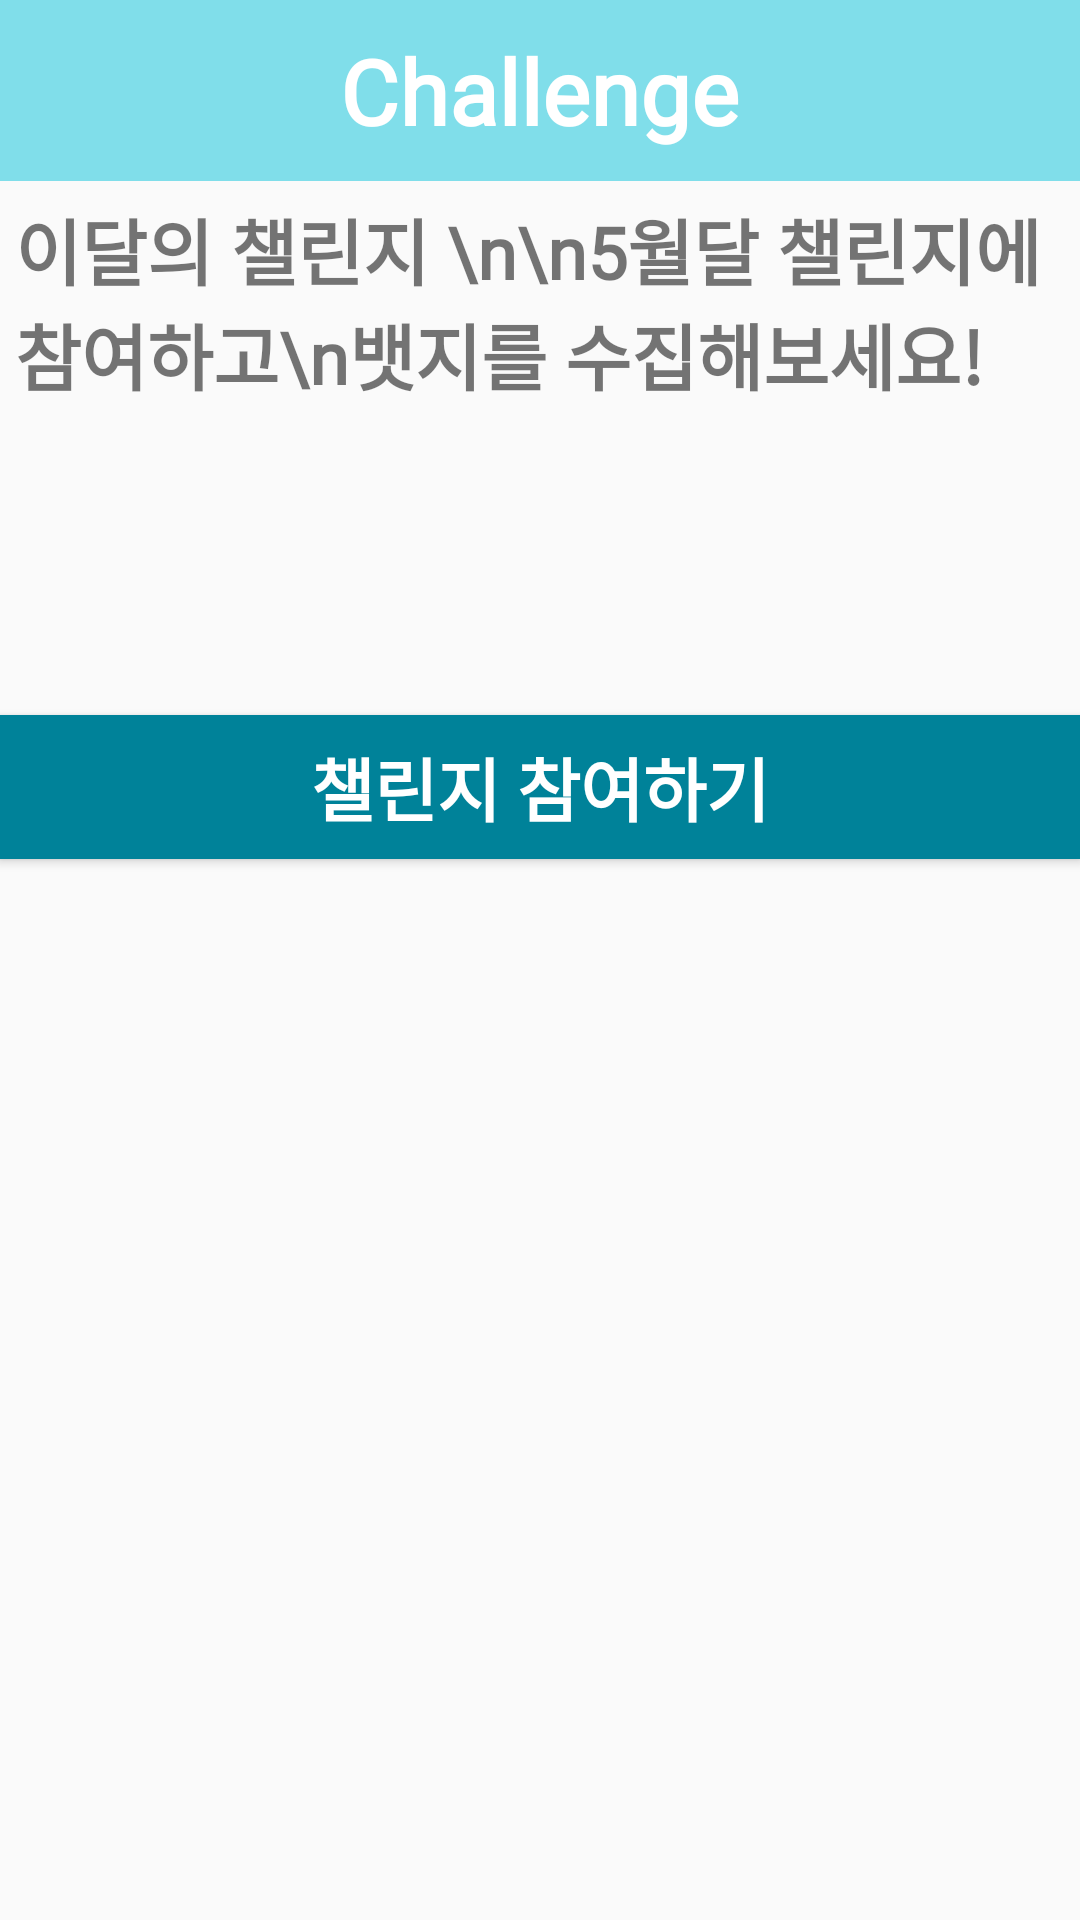

Android layout source for this screen:
<!-- AndroidManifest.xml: application theme Theme.AppCompat.Light.NoActionBar -->
<!-- res/layout/fragment_challenge.xml -->
<?xml version="1.0" encoding="utf-8"?>
<LinearLayout xmlns:android="http://schemas.android.com/apk/res/android"
    xmlns:app="http://schemas.android.com/apk/res-auto"
    xmlns:tools="http://schemas.android.com/tools"
    android:layout_width="match_parent"
    android:layout_height="match_parent"
    android:orientation="vertical"
    tools:context=".HomeFragment">

    
    <LinearLayout
        android:layout_width="match_parent"
        android:layout_height="wrap_content"
        android:background="#80deea"
        android:orientation="vertical">

        <TextView
            android:layout_width="wrap_content"
            android:layout_height="wrap_content"
            android:layout_gravity="center"
            android:layout_marginTop="10dp"
            android:layout_marginBottom="10dp"
            android:fontFamily="@font/nexon"
            android:text="Challenge"
            android:textColor="@android:color/background_light"
            android:textSize="30sp"
            android:textStyle="bold" />
    </LinearLayout>

    <ImageView
        android:id="@+id/imageView"
        android:layout_width="wrap_content"
        android:layout_height="wrap_content"
        android:layout_marginTop="0dp"
        android:layout_marginLeft="5dp"
        android:layout_marginRight="5dp"
        android:src="@drawable/chall"
         />

    <TextView
        android:id="@+id/textView2"
        android:layout_width="match_parent"
        android:layout_height="133dp"
        android:fontFamily="@font/nexon"
        android:layout_marginTop="5dp"
        android:layout_marginLeft="5dp"
        android:layout_marginRight="5dp"
        android:textSize="24sp"
        android:textStyle="bold"
        android:text="이달의 챌린지 \n\n5월달 챌린지에 참여하고\n뱃지를 수집해보세요!" />

    <Button
        android:id="@+id/button6"
        android:layout_width="match_parent"
        android:layout_height="wrap_content"
        android:background="#008299"
        android:fontFamily="@font/nexon"
        android:textSize="23sp"
        android:textStyle="bold"
        android:layout_marginTop="40dp"
        android:textColor="@android:color/background_light"
        android:text="챌린지 참여하기" />


</LinearLayout>
<!-- resources referenced by this layout -->
<resources>

</resources>
